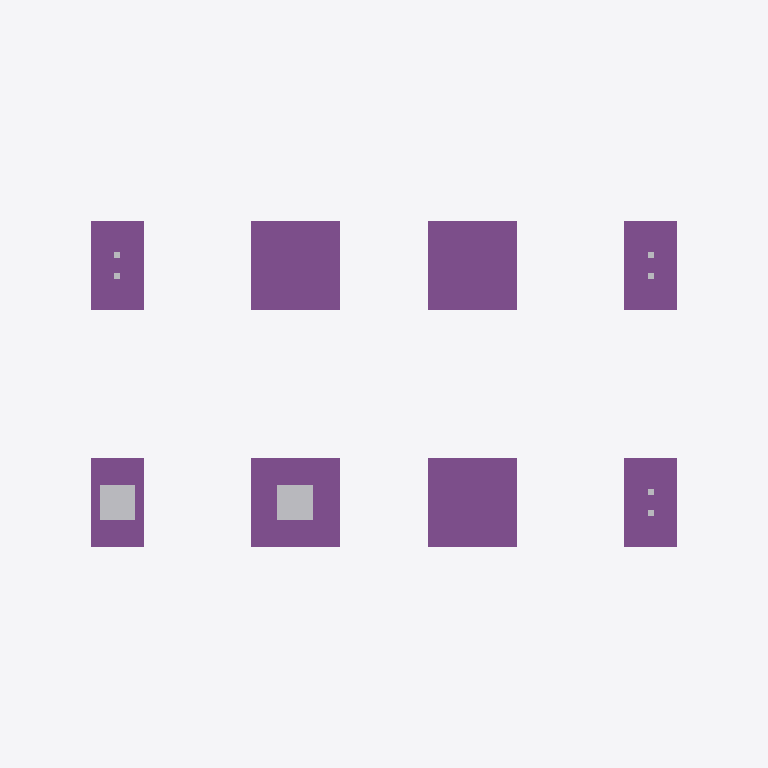
Plan cut of the same IFC building model at storey 'My Storey' (level 0.00 m, cut at 1.40 m), seen from above with north up, elements coloured by IFC class: 14 other elements (light grey), 8 footings (purple). Cut surfaces are drawn darker.
Extent 12.0 m × 7.0 m × 2.2 m (x, y, z). Storeys (1): My Storey at 0.00 m. Elements (31): 12 IfcMechanicalFastener, 8 IfcFooting, 8 IfcSlab, 2 IfcFastener, 1 IfcGeographicElement.

HEADER;
FILE_DESCRIPTION(('ViewDefinition[DesignTransferView]'),'2;1');
FILE_NAME('2023.08.12_study.ifc','2023-08-13T18:18:35+05:00',(''),(''),'IfcOpenShell v0.7.0-fc50bdd3a','BlenderBIM [number]','');
FILE_SCHEMA(('IFC4'));
ENDSEC;
DATA;
#1=IFCPROJECT('3w$2WhM5L9kB2LXTBMFKNd',$,'My Project',$,$,$,$,(#14,#26),#9);
#30=IFCSITE('31M$FQZyj0QB5cpJdtrlUQ',$,'My Site',$,$,#53,$,$,$,$,$,$,$,$);
#36=IFCBUILDING('2s_PKKrUX3Lweg$r3ZxUDT',$,'My Building',$,$,#59,$,$,$,$,$,$);
#42=IFCBUILDINGSTOREY('1J6PLAe01EOOfXBMMTaecv',$,'My Storey',$,$,#65,$,$,$,$);
#460=IFCFOOTING('0qhUHMsnj6ghcEwgzJFxMh',$,'Фундамент монолитный ФМ-1',$,$,#889,#485,'ФМ-1',.PAD_FOOTING.);
#522=IFCFOOTING('3XVWF48wrDQx3VM4Wk45S0',$,'Фундамент монолитный ФМ-1',$,$,#899,#547,'ФМ-1',.PAD_FOOTING.);
#584=IFCFOOTING('2mgWhfEzj8rfd1NznDMKjb',$,'Фундамент монолитный ФМ-1',$,$,#909,#609,'ФМ-1',.PAD_FOOTING.);
#398=IFCFOOTING('26dXINWgHDo856m2jpxbV_',$,'Фундамент монолитный ФМ-1',$,$,#879,#423,'ФМ-1',.PAD_FOOTING.);
#330=IFCFOOTING('3vtsFkolzEdevLhSjnEH08',$,'Фундамент монолитный ФМ-2.001',$,$,#869,#2066,'ФМ-2',.PAD_FOOTING.);
#646=IFCFOOTING('11kCvfcYz5rvBGJR6PzO3_',$,'Фундамент монолитный ФМ-2.002',$,$,#919,#2081,'ФМ-2',.PAD_FOOTING.);
#708=IFCFOOTING('2nLs_id4D18Q6$D4SYd8bp',$,'Фундамент монолитный ФМ-2.003',$,$,#929,#2096,'ФМ-2',.PAD_FOOTING.);
#188=IFCFOOTING('2r53amuy1CdAJ6ClCXsStg',$,'Фундамент монолитный ФМ-2',$,$,#228,#2051,'ФМ-2',.PAD_FOOTING.);
#3135=IFCFASTENER('1jxsjRRUTCOx$nzeo_33oH',$,'Подливка',$,$,#3191,#3150,$,.MORTAR.);
#3162=IFCFASTENER('1bECUeg959HvlR0BLrz67N',$,'Подливка',$,$,#3196,#3173,$,.MORTAR.);
#1548=IFCMECHANICALFASTENER('3yJKU4Ja5C8u$UE3w4Dpoq',$,'MechanicalFastener',$,$,#3072,#1575,$,$,$,$);
#2588=IFCMECHANICALFASTENER('2sLcYvUaz4uANfIyEKXcB7',$,'MechanicalFastener',$,$,#3082,#2619,$,$,$,$);
#2251=IFCMECHANICALFASTENER('116NlgggHErvm6Rv_dzspW',$,'MechanicalFastener',$,$,#3077,#2282,$,$,$,$);
#2627=IFCMECHANICALFASTENER('2t0YvMoJj7VBxFUKFqguKQ',$,'MechanicalFastener',$,$,#3087,#2658,$,$,$,$);
#2666=IFCMECHANICALFASTENER('2Zv89oZtv4UfRnNSNSodRj',$,'MechanicalFastener',$,$,#3092,#2697,$,$,$,$);
#2705=IFCMECHANICALFASTENER('1Wus4qUEX1DBV8nDdlMKoO',$,'MechanicalFastener',$,$,#3097,#2736,$,$,$,$);
#2744=IFCMECHANICALFASTENER('2FtPyOBV1DdxnccU36p6A_',$,'MechanicalFastener',$,$,#3102,#2775,$,$,$,$);
#2822=IFCMECHANICALFASTENER('345XQQH5n1JQ65SgMaFD94',$,'MechanicalFastener',$,$,#3112,#2853,$,$,$,$);
#2783=IFCMECHANICALFASTENER('0LKHjD$nrFbPPqHSLDwrUc',$,'MechanicalFastener',$,$,#3107,#2814,$,$,$,$);
#2900=IFCMECHANICALFASTENER('3_9cL_aoP5Xuatq4UM_$ZL',$,'MechanicalFastener',$,$,#3122,#2931,$,$,$,$);
#2861=IFCMECHANICALFASTENER('0HZAJdsJz3dx21v9Rg4cQi',$,'MechanicalFastener',$,$,#3117,#2892,$,$,$,$);
#2939=IFCMECHANICALFASTENER('0oKkVB4$n69f_WeZP57FkT',$,'MechanicalFastener',$,$,#3127,#2970,$,$,$,$);
ENDSEC;